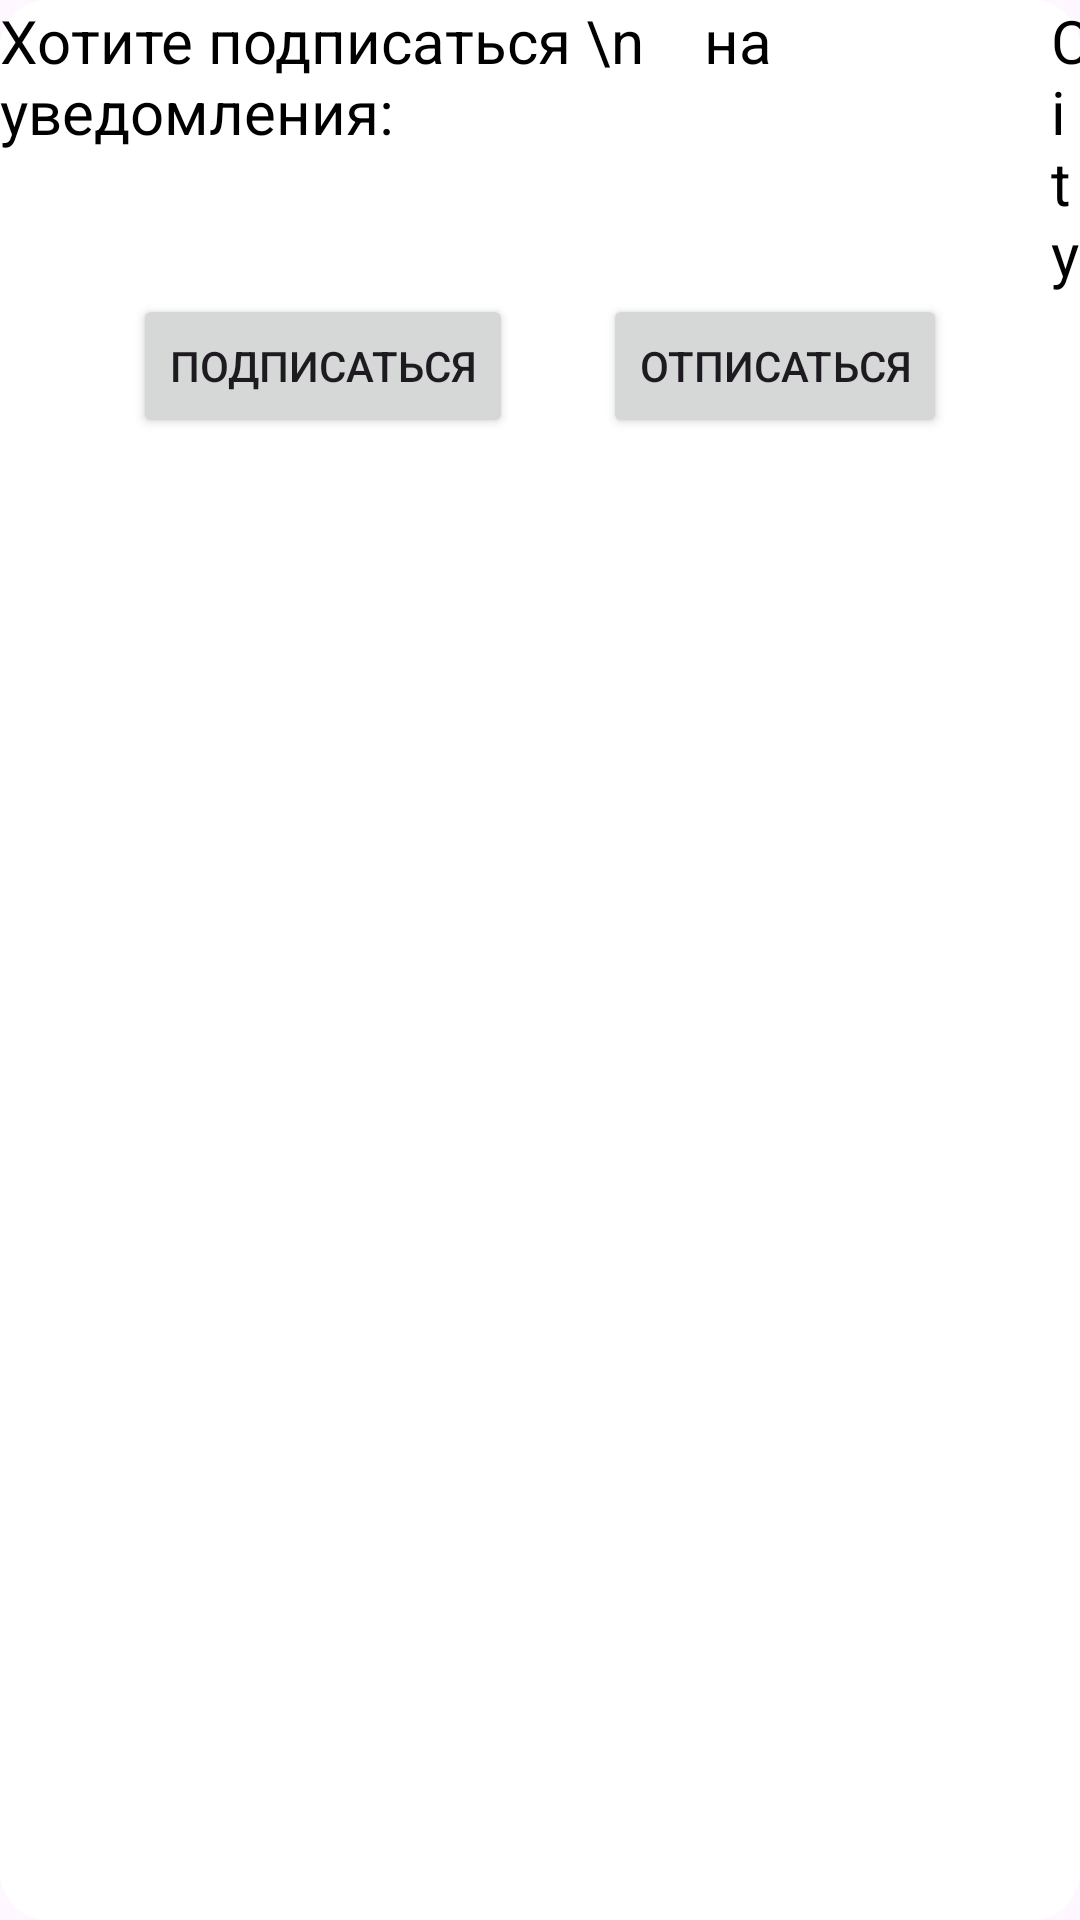

Android layout source for this screen:
<!-- AndroidManifest.xml: application theme Theme.CursProject -->
<!-- res/layout/subc_dialog.xml -->
<?xml version="1.0" encoding="utf-8"?>
<LinearLayout
    xmlns:android="http://schemas.android.com/apk/res/android"
    android:layout_width="match_parent"
    android:layout_height="wrap_content"
    android:orientation="vertical"
    android:background="@drawable/rounded_background"
    android:layout_marginTop="50dp">

    <LinearLayout
        android:layout_width="match_parent"
        android:layout_height="wrap_content"
        android:orientation="horizontal"
        android:gravity="center">

        <TextView
            android:layout_width="wrap_content"
            android:layout_height="wrap_content"
            android:text="Хотите подписаться \n    на уведомления:  "
            android:textStyle="normal"
            android:textColor="@color/black"
            android:layout_gravity="start"
            android:textSize="20sp"
            android:layout_marginTop="20dp"/>

        <TextView
            android:id="@+id/dialogCity"
            android:layout_width="wrap_content"
            android:layout_height="wrap_content"
            android:text="City"
            android:textSize="20sp"
            android:textStyle="normal"
            android:layout_marginLeft="-10dp"
            android:textColor="@color/black"/>












    </LinearLayout>

    <LinearLayout
        android:layout_width="match_parent"
        android:layout_height="wrap_content"
        android:orientation="vertical"
        android:gravity="start">





























































    </LinearLayout>

    <LinearLayout
        android:layout_width="match_parent"
        android:layout_height="wrap_content"
        android:orientation="horizontal"
        android:gravity="center">

        <Button
            android:id="@+id/yesButton"
            android:layout_width="wrap_content"
            android:layout_height="wrap_content"
            android:text="Подписаться"
            android:layout_marginRight="15dp"/>

        <Button
            android:id="@+id/noButton"
            android:layout_width="wrap_content"
            android:layout_height="wrap_content"
            android:text="Отписаться"
            android:layout_marginLeft="15dp"/>

    </LinearLayout>


</LinearLayout>
<!-- resources referenced by this layout -->
<resources>
  <color name="black">#FF000000</color>
  <!-- drawable rounded_background (drawable) -->
  <?xml version="1.0" encoding="utf-8"?>
  <shape xmlns:android="http://schemas.android.com/apk/res/android">
      <solid android:color="#FFFFFF" /> 
      <corners android:radius="16dp" /> 
  </shape>
  <style name="Theme.CursProject" parent="Base.Theme.CursProject" />
  <style name="Base.Theme.CursProject" parent="Theme.Material3.DayNight.NoActionBar">
          
          
      </style>
</resources>
